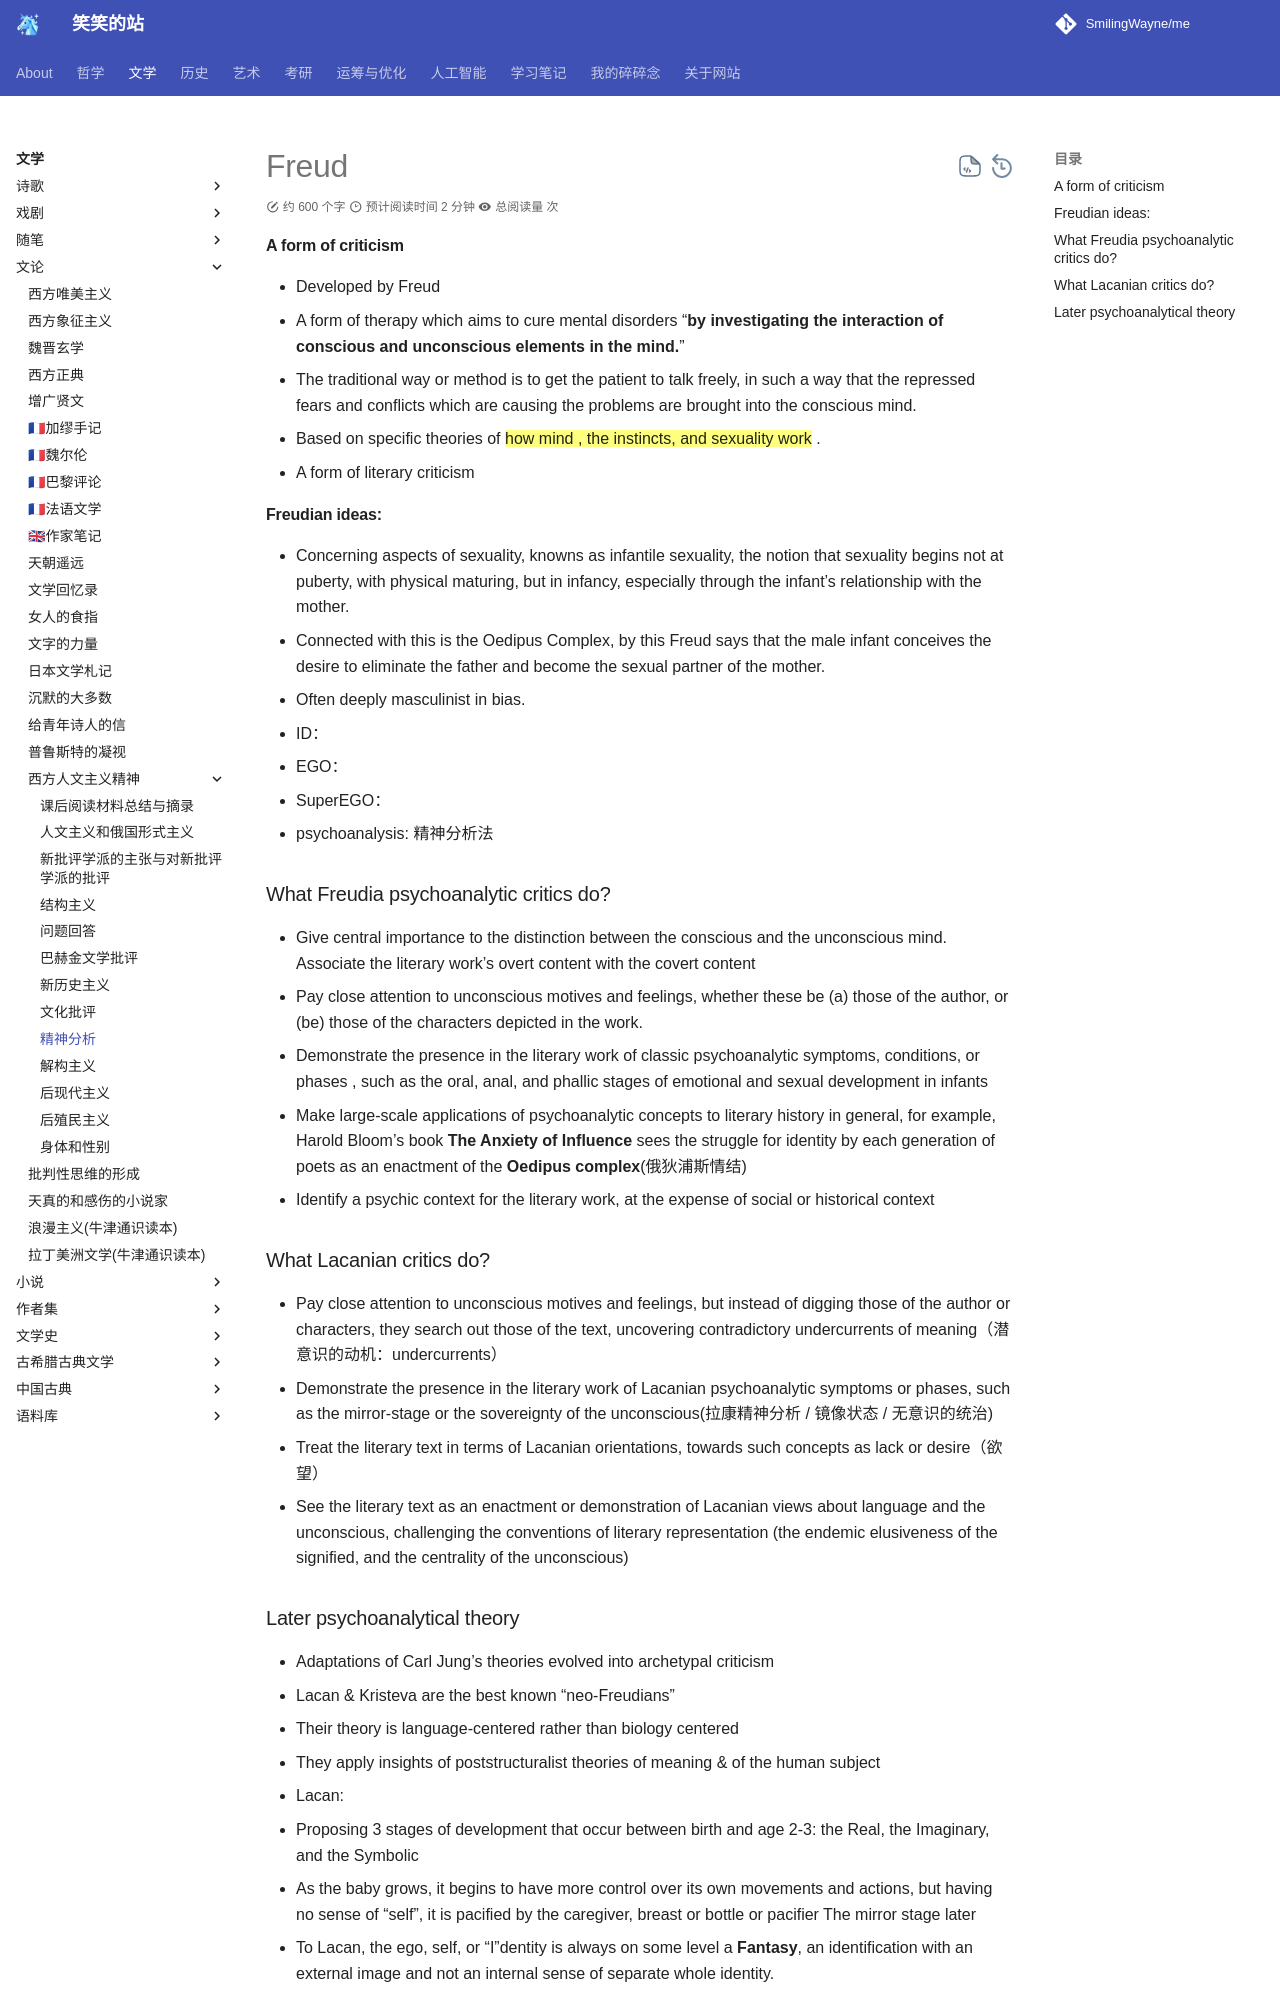

repository: SmilingWayne/me · page: Literature/Literacy/Western_humanist/Psycho/index.html · generator: mkdocs

# Freud


#### A form of criticism

- Developed by Freud
- A form of therapy which aims to cure mental disorders “**by investigating the interaction of conscious and unconscious elements in the mind.**” 
- The traditional way or method is to get the patient to talk freely, in such a way that the repressed fears and conflicts which are causing the problems are brought into the conscious mind.
- Based on specific theories of ==how mind , the instincts, and sexuality work== .
- A form of literary criticism


#### Freudian ideas:

- Concerning aspects of sexuality, knowns as infantile sexuality, the notion that sexuality begins not at puberty, with physical maturing, but in infancy, especially through the infant’s relationship with the mother.
- Connected with this is the Oedipus Complex, by this Freud says that the male infant conceives the desire to eliminate the father and become the sexual partner of the mother.
- Often deeply masculinist in bias.


- ID：
- EGO：
- SuperEGO：
- psychoanalysis: 精神分析法

### What Freudia psychoanalytic critics do?

- Give central importance to the distinction between the conscious and the unconscious mind. Associate the literary work’s overt content with the covert content
- Pay close attention to unconscious motives and feelings, whether these be (a) those of the author, or (be) those of the characters depicted in the work.
- Demonstrate the presence in the literary work of classic psychoanalytic symptoms, conditions, or phases , such as the oral, anal, and phallic stages of emotional and sexual development in infants
- Make large-scale applications of psychoanalytic concepts to literary history in general, for example, Harold Bloom’s book **The Anxiety of Influence** sees the struggle for identity by each generation of poets as an enactment of the  **Oedipus complex**(俄狄浦斯情结)
- Identify  a psychic context for the literary work, at the expense of social or historical context



### What Lacanian critics do?

- Pay close attention to unconscious motives and feelings, but instead of digging those of the author or characters, they search out those of the text, uncovering contradictory undercurrents of meaning（潜意识的动机：undercurrents）
- Demonstrate the presence in the literary work of Lacanian psychoanalytic symptoms or phases, such as the mirror-stage or the sovereignty of the unconscious(拉康精神分析 / 镜像状态 / 无意识的统治)
- Treat the literary text in terms of Lacanian orientations, towards such concepts as lack or desire（欲望）
- See the literary text as an enactment or demonstration of Lacanian views about language and the unconscious, challenging the conventions of literary representation (the endemic elusiveness of the signified, and the centrality of the unconscious)
